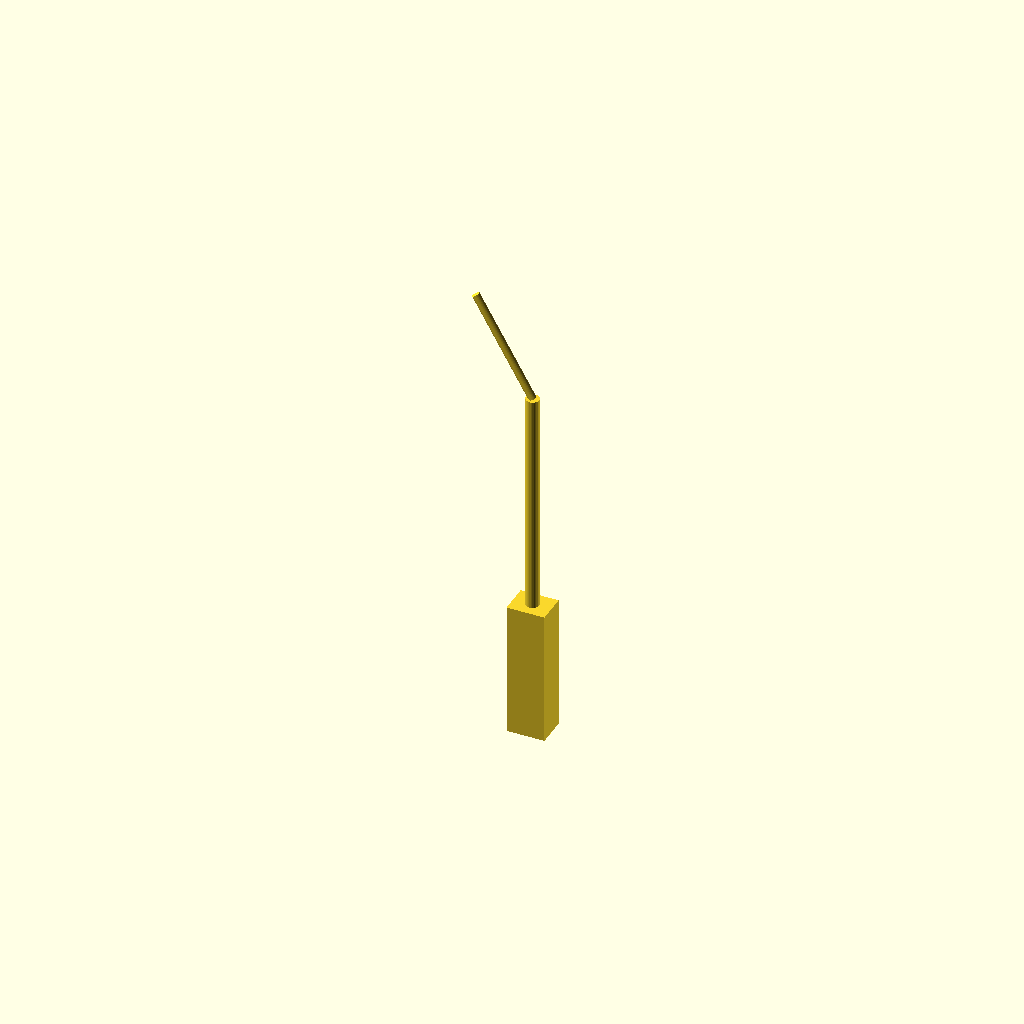
Cell 1: the model at its default parameters.
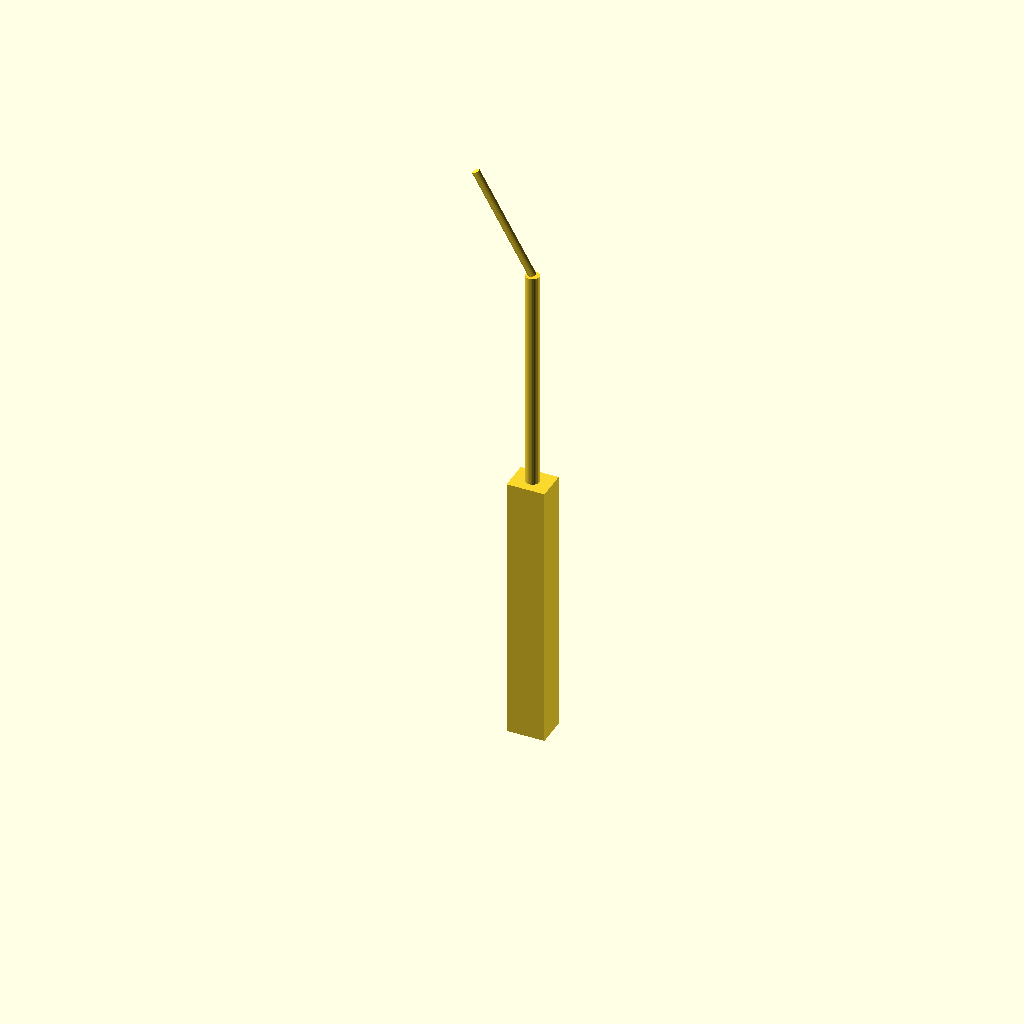
Cell 2: soundbox_length_in = 72 (everything else at default).
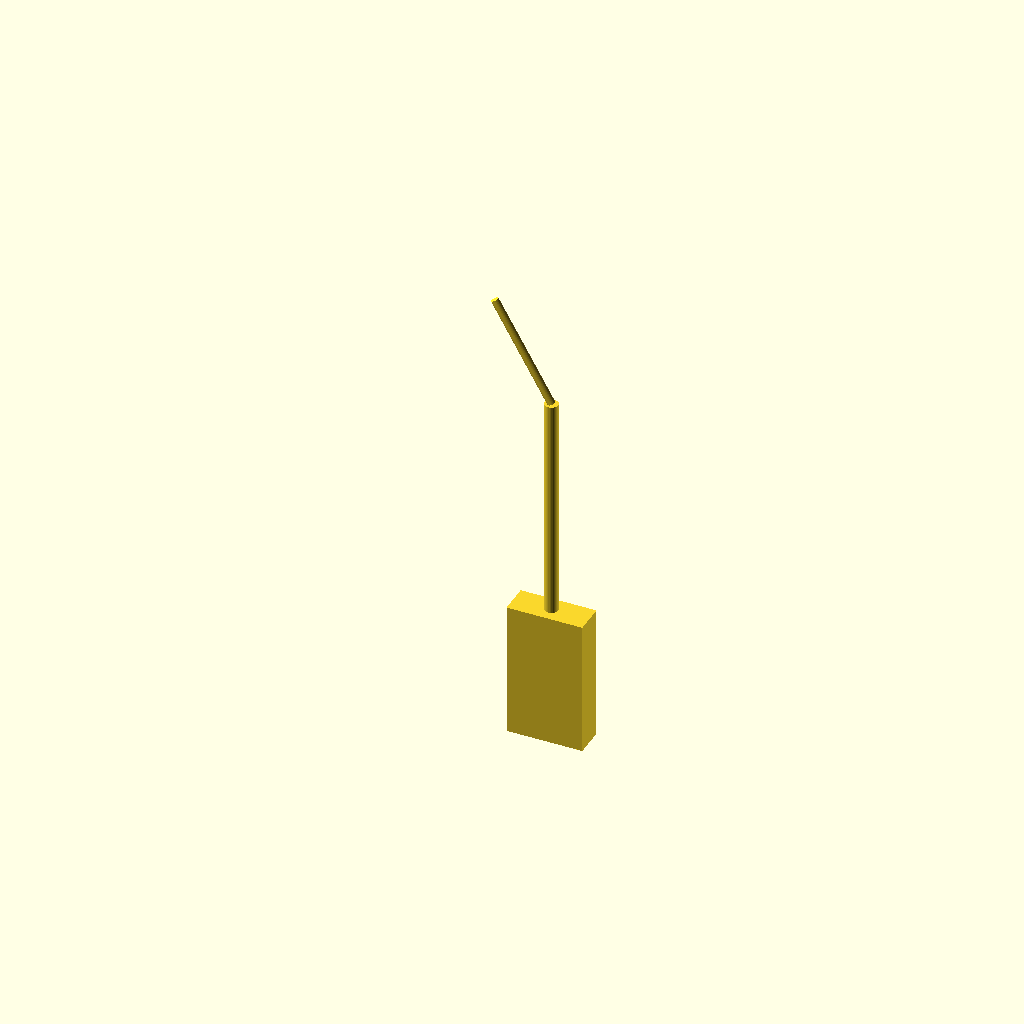
Cell 3 — soundbox_width_in set to 20, the other parameters unchanged.
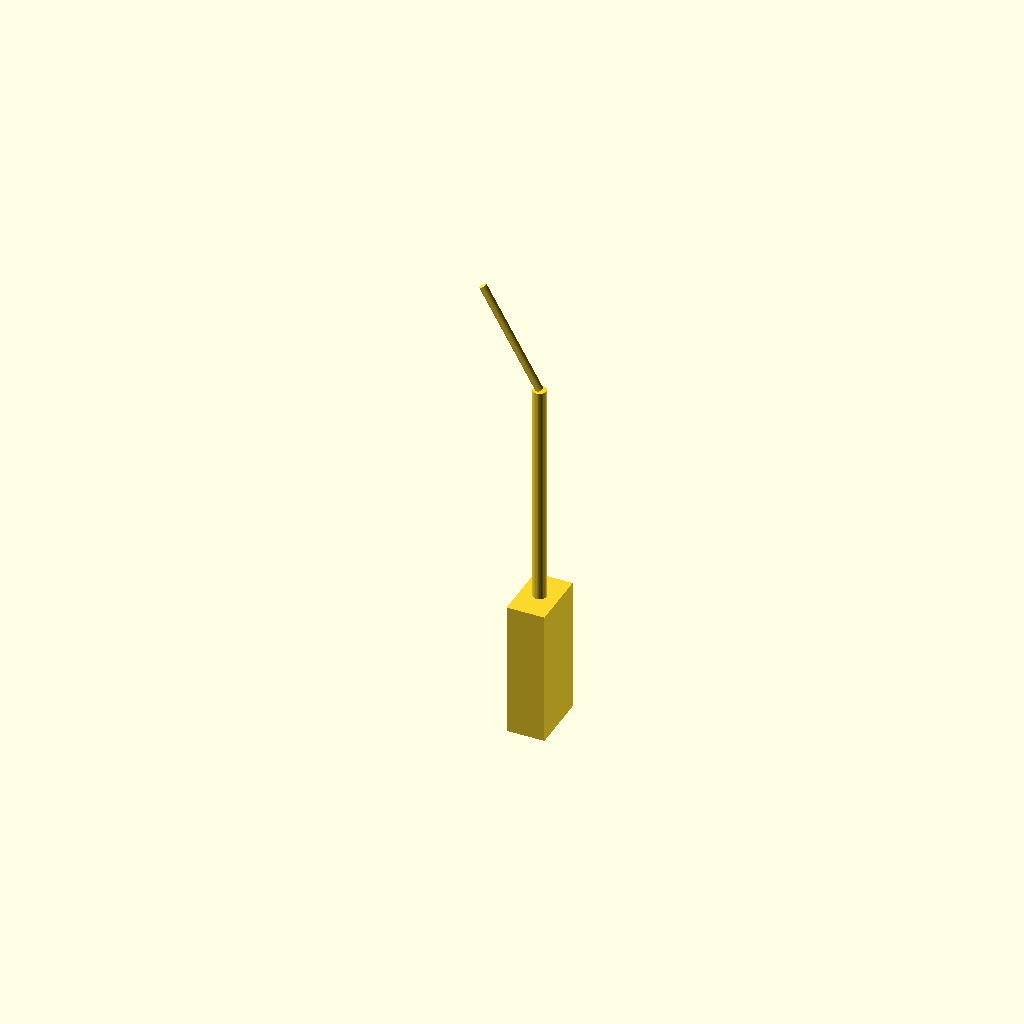
Cell 4: soundbox_depth_in = 16 (everything else at default).
All cells are drawn from one camera (rotation 55°, 0°, 25°, orthographic, colour scheme Cornfield), so only the parameter changes between them.
The OpenSCAD source (cad/floor-harp-placeholder.scad):
// Floor harp parametric placeholder geometry.
// NOT fabrication authority. Scaffold for future CAD authoring.
// Dimensions from floor-harp-design-table.xlsx and string-schedule.csv.
// Authority: pending_measurement — do not use for fabrication without
// review against a measured template.

column_height_in     = 60.0;  // approximate concert pedal harp column
soundbox_length_in   = 36.0;
soundbox_width_in    = 10.0;
soundbox_depth_in    = 8.0;
neck_height_in       = 30.0;
string_count         = 36;    // small floor harp; concert = 47
longest_string_in    = 42.0;
shortest_string_in   = 4.5;
bridge_pin_spacing_in = 0.5;

module soundbox() {
  cube([soundbox_width_in, soundbox_depth_in, soundbox_length_in]);
}

module column() {
  translate([soundbox_width_in / 2, soundbox_depth_in / 2, soundbox_length_in])
    cylinder(h=column_height_in, d=3.5, $fn=32);
}

module neck_curve() {
  translate([soundbox_width_in / 2, soundbox_depth_in / 2, soundbox_length_in + column_height_in])
    rotate([0, -30, 0])
      cylinder(h=neck_height_in, d=2.0, $fn=32);
}

soundbox();
column();
neck_curve();
Customizer parameters (derived from the source; name, type, default, range or options):
column_height_in: number, default 60
soundbox_length_in: number, default 36
soundbox_width_in: number, default 10
soundbox_depth_in: number, default 8
neck_height_in: number, default 30
string_count: number, default 36
longest_string_in: number, default 42
shortest_string_in: number, default 4.5
bridge_pin_spacing_in: number, default 0.5
